Run: headless pygame with SDL's dummy video driver; simulated clock (each Clock.tick advances the game by its frame time, no real sleeping); random seed 0; keys injected as events and as key.get_pressed() state; no mouse input.
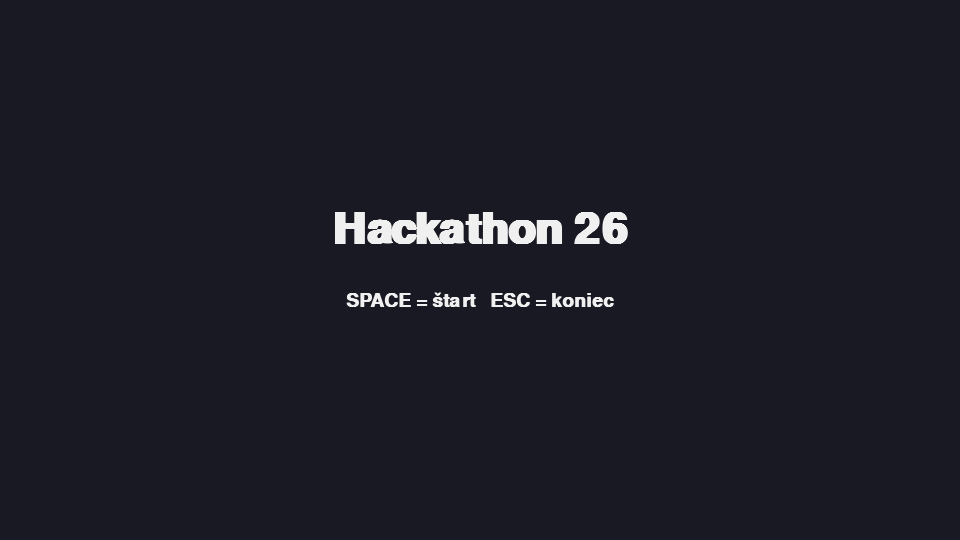
Frame 1 of 4 · flips 1–60 · no input
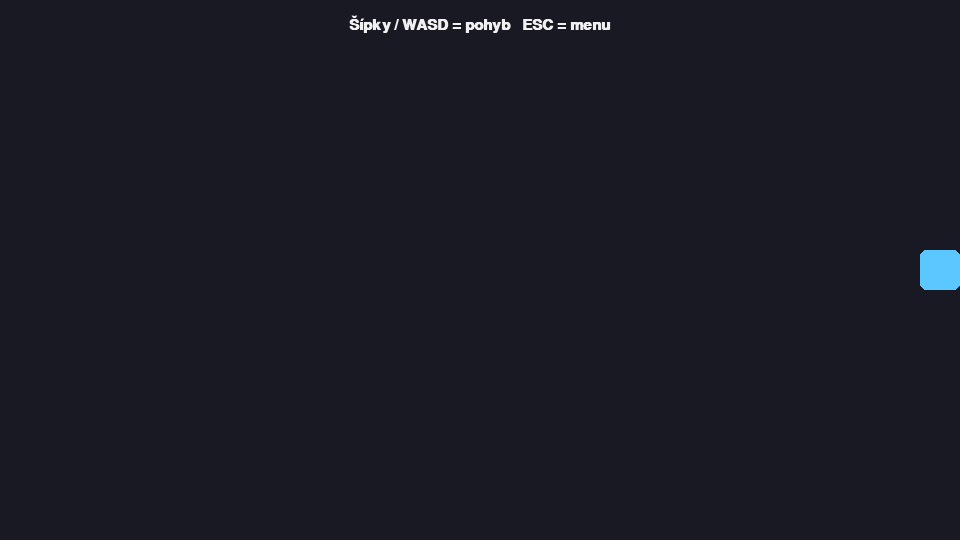
Frame 2 of 4 · flips 61–180 · tapped SPACE, RETURN · held RIGHT (→), D
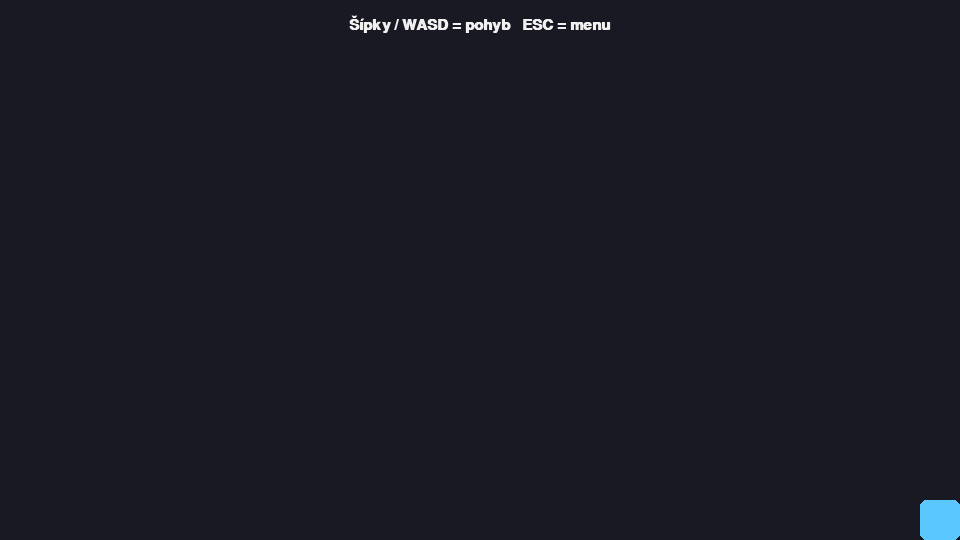
Frame 3 of 4 · flips 181–300 · held DOWN (↓), S
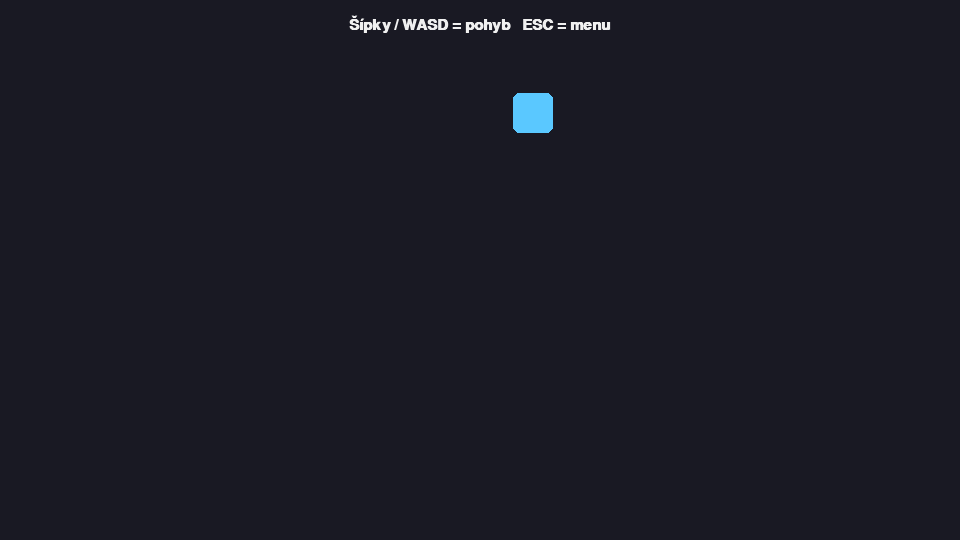
Frame 4 of 4 · flips 301–420 · held LEFT (←), A, UP (↑), W

The pygame program that drew these frames:

"""
Univerzálna kostra pygame hry.

Spustenie:
    pip install -r requirements.txt
    python3 main.py

Štruktúra:
    Game   – okno, hlavná slučka, prepínanie scén
    Scene  – základná trieda; každá obrazovka (menu, hra, ...) je jedna scéna
             s metódami handle_event / update / draw
"""
import os
import sys

import pygame

# ---------------------------------------------------------------- nastavenia
TITLE = "Hackathon 26"
WIDTH, HEIGHT = 960, 540
FPS = 60
BG_COLOR = (25, 25, 35)
TEXT_COLOR = (240, 240, 240)

ASSETS = os.path.join(os.path.dirname(os.path.abspath(__file__)), "assets")


def asset(name):
    """Cesta k súboru v priečinku assets/."""
    return os.path.join(ASSETS, name)


# ---------------------------------------------------------------- scény
class Scene:
    def __init__(self, game):
        self.game = game

    def handle_event(self, event):
        pass

    def update(self, dt):
        pass

    def draw(self, screen):
        pass


class MenuScene(Scene):
    def handle_event(self, event):
        if event.type == pygame.KEYDOWN and event.key in (pygame.K_SPACE, pygame.K_RETURN):
            self.game.change_scene(PlayScene(self.game))

    def draw(self, screen):
        self.game.draw_text(TITLE, 64, WIDTH // 2, HEIGHT // 2 - 40)
        self.game.draw_text("SPACE = štart   ESC = koniec", 28, WIDTH // 2, HEIGHT // 2 + 30)


class PlayScene(Scene):
    """Ukážková scéna: štvorec ovládaný šípkami / WASD. Nahraď vlastnou hrou."""

    SPEED = 300  # px / s

    def __init__(self, game):
        super().__init__(game)
        self.player = pygame.Rect(0, 0, 40, 40)
        self.player.center = (WIDTH // 2, HEIGHT // 2)
        self.pos = pygame.Vector2(self.player.topleft)

    def handle_event(self, event):
        if event.type == pygame.KEYDOWN and event.key == pygame.K_ESCAPE:
            self.game.change_scene(MenuScene(self.game))

    def update(self, dt):
        keys = pygame.key.get_pressed()
        move = pygame.Vector2(
            (keys[pygame.K_RIGHT] or keys[pygame.K_d]) - (keys[pygame.K_LEFT] or keys[pygame.K_a]),
            (keys[pygame.K_DOWN] or keys[pygame.K_s]) - (keys[pygame.K_UP] or keys[pygame.K_w]),
        )
        if move.length_squared():
            move = move.normalize()
        self.pos += move * self.SPEED * dt
        self.pos.x = max(0, min(WIDTH - self.player.w, self.pos.x))
        self.pos.y = max(0, min(HEIGHT - self.player.h, self.pos.y))
        self.player.topleft = (round(self.pos.x), round(self.pos.y))

    def draw(self, screen):
        pygame.draw.rect(screen, (90, 200, 255), self.player, border_radius=6)
        self.game.draw_text("Šípky / WASD = pohyb   ESC = menu", 22, WIDTH // 2, 24)


# ---------------------------------------------------------------- hra
class Game:
    def __init__(self):
        pygame.init()
        pygame.display.set_caption(TITLE)
        self.screen = pygame.display.set_mode((WIDTH, HEIGHT))
        self.clock = pygame.time.Clock()
        self.fonts = {}
        self.running = True
        self.scene = MenuScene(self)

    def change_scene(self, scene):
        self.scene = scene

    def font(self, size):
        if size not in self.fonts:
            self.fonts[size] = pygame.font.SysFont("arial", size, bold=True)
        return self.fonts[size]

    def draw_text(self, text, size, x, y, color=TEXT_COLOR):
        img = self.font(size).render(text, True, color)
        self.screen.blit(img, img.get_rect(center=(x, y)))

    def run(self):
        while self.running:
            dt = self.clock.tick(FPS) / 1000.0
            for event in pygame.event.get():
                if event.type == pygame.QUIT:
                    self.running = False
                elif (event.type == pygame.KEYDOWN and event.key == pygame.K_ESCAPE
                      and isinstance(self.scene, MenuScene)):
                    self.running = False
                else:
                    self.scene.handle_event(event)
            self.scene.update(dt)
            self.screen.fill(BG_COLOR)
            self.scene.draw(self.screen)
            pygame.display.flip()
        pygame.quit()
        sys.exit()


if __name__ == "__main__":
    Game().run()
